73-way image classification set "abeilles-cap200" from GitHub (axelcarlier/abeilles-cap200); label vocabulary: Amegilla quadrifasciata, Andrena agilissima, Andrena bicolor, Andrena cineraria, Andrena clarkella, Andrena denticulata, Andrena flavipes, Andrena florea, Andrena fulva, Andrena gravida, Andrena haemorrhoa, Andrena hattorfiana, Andrena nigroaenea, Andrena nitida, Andrena nycthemera, Andrena thoracica, Andrena vaga, Andrena ventralis, Anthidiellum strigatum, Anthidium florentinum, Anthidium manicatum, Anthidium oblongatum, Anthidium septemspinosum, Anthophora bimaculata, Anthophora furcata, Anthophora plumipes, Apis mellifera, Apis mellifera iberiensis, Bombus argillaceus, Bombus bohemicus, Bombus campestris, Bombus hortorum, Bombus humilis, Bombus hypnorum, Bombus lapidarius, Bombus lucorum, Bombus muscorum, Bombus pascuorum, Bombus pratorum, Bombus ruderatus, Bombus rupestris, Bombus sylvarum, Bombus terrestris, Bombus terrestris lusitanicus, Bombus vestalis, Ceratina cucurbitina, Chelostoma florisomne, Colletes cunicularius, Colletes hederae, Dasypoda hirtipes, Halictus rubicundus, Halictus scabiosae, Halictus sexcinctus, Heriades truncorum, Hylaeus variegatus, Lithurgus chrysurus, Macropis europaea, Megachile centuncularis, Megachile ericetorum, Megachile sculpturalis, Melecta albifrons, Nomada goodeniana, Nomada lathburiana, Osmia aurulenta, Osmia bicolor, Osmia bicornis, Osmia caerulescens, Osmia cornuta, Rhodanthidium septemdentatum, Rhodanthidium sticticum, Sphecodes albilabris, Xylocopa valga, Xylocopa violacea.

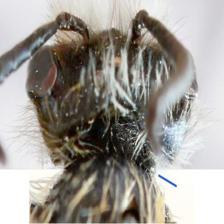
Label: Andrena ventralis

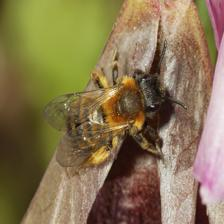
Label: Andrena bicolor

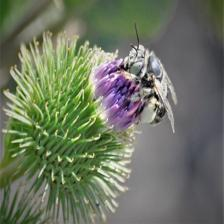
Label: Anthophora bimaculata

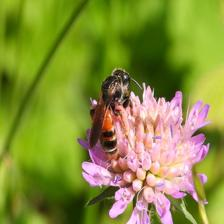
Label: Andrena hattorfiana

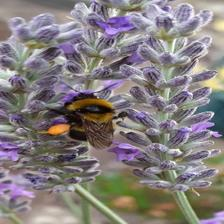
Label: Bombus ruderatus

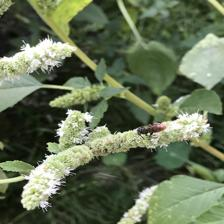
Label: Sphecodes albilabris
